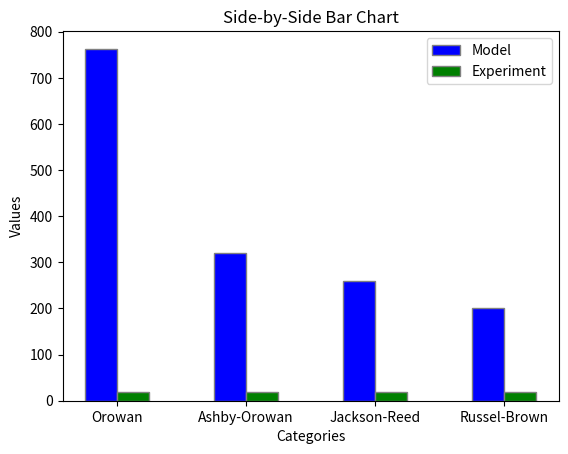

Write the Python code that produced this figure.
# -*- coding: utf-8 -*-
"""
Created on Tue Aug 20 14:01:38 2024

@author: appee
"""



import numpy as np
import matplotlib.pyplot as plt
from scipy.integrate import solve_ivp

r1 = [2.5e-9]

h = 1
R = 8.314  
pi = np.pi
A_0 = 6.022e23
k_b = 1.380649e-23
wt_cu = 1.0
fe_density = 7800
mol_mass_cu = 63.546 * 1e-3
mol_mass_fe = 55.85e-3
cu_density = 8940
mol_vol_cu = mol_mass_cu / cu_density
mol_vol_fe = 7.09e-6

vol_fe = 100/fe_density
vol_cu = (wt_cu/100)/cu_density
#vol_frac = vol_cu/vol_fe

#vol_frac = 0.012293
vol_frac = (wt_cu/cu_density)/((wt_cu/cu_density)+((100-wt_cu)/fe_density))
print("vol_frac",vol_frac)



#interfacial_energy = [0.43]
#diffusion_coefficient = [2e-21]
T = [680 + 273.15]  # in K
interfacial_energy = [((3/5)*T[0]-3.8899)*(10**-3)]


B = 0.034343885822
A = 34242.66544
diffusion_coefficient = [B*np.exp((-A)/(T[0]))]
#diffusion_coefficient = [2e-21]
print("diffusion", diffusion_coefficient)

solubility = []
for i in T:
    x = 10 ** ((6111850/((i)**2)) - ((16478.2/i)) + 10.3242)
    solubility.append(x)
print("solubility", solubility)
initial_size = (2*interfacial_energy[0])/((R*T[0])/(mol_vol_cu))
print("initial size", initial_size)



#r1 = [0,20*10**-9]


nu = 0.25 #can again be used as a fiting parameter (between 0.25 and 0.33)
vol_frac = (wt_cu/cu_density)/(100/fe_density)
Ls = r1[-1]*(np.sqrt(((2*pi)/(3*vol_frac))))
M = 3 #conversion factor between shear and tensile strength
J = 0.8 #assume 0.8 for now (can be used as a fitting parameter, meant to be betwee 0.8 and 1)
G = 48300e6
b = 0.255e-9



"""
OROWAN MODEL 
- Source: https://www.sciencedirect.com/science/article/pii/S0927025614002572
- Fitted the inputs to match the target value of 78MPa for tensile strength
- Target: 19MPa
"""

#shear stress orowan:


gain_tensile_strength_orowan = (((G*b)/Ls) * J * M)*10**-6
print("Orowan", gain_tensile_strength_orowan) 




"""
ASHBY-OROWAN MODEL 
- Source: https://www.sciencedirect.com/science/article/pii/S0927025614002572
- Fitted the inputs to match the target value of 78MPa for tensile strength
- Target: 19MPa
- Assumed Tensile Strength = M * Shear Strength (generally true, but the Taylor Factor for polycrystalline materials is 3)
"""

rs = r1[-1]
ri = 2*b #meant to be between b and 4b 

gain_tensile_strength_Ashby_Orowan = (M*((J*G*b)/(2*pi*np.sqrt(1-nu)*Ls))*np.log(2*rs/ri) ) *10**-6
print("Ashby-Orowan", gain_tensile_strength_Ashby_Orowan)






"""
JACKSON-REED MODEL 
- Source: https://www.sciencedirect.com/science/article/pii/S2589152920300995
- Fitted the inputs to match the target value of 78MPa for tensile strength
- Target: 19MPa
- Assumed Tensile Strength = M * Shear Strength (generally true, but the Taylor Factor for polycrystalline materials is 3)


"""
M = 2
gain_tensile_strength_Jackson_Reed = (((M*G*b)/(r1[-1]))*np.sqrt((1.5*vol_frac)) * ((J)/(pi**(3/2))) * np.sqrt(((2*pi*interfacial_energy[0]*r1[-1])/(J*G*b*b))-1))*10**-6
print("Jackson-Reed", gain_tensile_strength_Jackson_Reed)

"""
Russel-Brown Model 
- Source: https://www.mdpi.com/2075-4701/10/10/1350
- For Yield Stress
- Target: 18MPa
"""

Lx = (1.77*r1[-1])/(np.sqrt(vol_frac))

e1_e2 = 0.6 * (np.log10(r1[-1]/Lx)/np.log10(Lx/ri)) + ( np.log10(Lx/r1[-1])  / np.log10(Lx/ri)  )



gain_yield_strength_Russel_Brown = ((J*G*b)/(Lx))*((1-(e1_e2**2))**(1/2))*10**-6
print("Russel-Brown", gain_yield_strength_Russel_Brown)



#plotting bar chart
categories = ['Orowan', 'Ashby-Orowan', 'Jackson-Reed', 'Russel-Brown',]
values1 = [gain_tensile_strength_orowan,gain_tensile_strength_Ashby_Orowan, gain_tensile_strength_Jackson_Reed, gain_yield_strength_Russel_Brown]
values2 = [19, 19, 19, 18]

# Number of categories
n = len(categories)

# Positions of the bars on the x-axis
r1 = np.arange(n)
r2 = [x + 0.25 for x in r1]

# Create bar chart
plt.bar(r1, values1, color='blue', width=0.25, edgecolor='grey', label='Model')
plt.bar(r2, values2, color='green', width=0.25, edgecolor='grey', label='Experiment')

# Add labels
plt.xlabel('Categories')
plt.ylabel('Values')
plt.title('Side-by-Side Bar Chart')

# Add xticks on the middle of the bars
plt.xticks([r + 0.125 for r in range(n)], categories)

# Add legend
plt.legend()

# Show the plot
plt.show()
